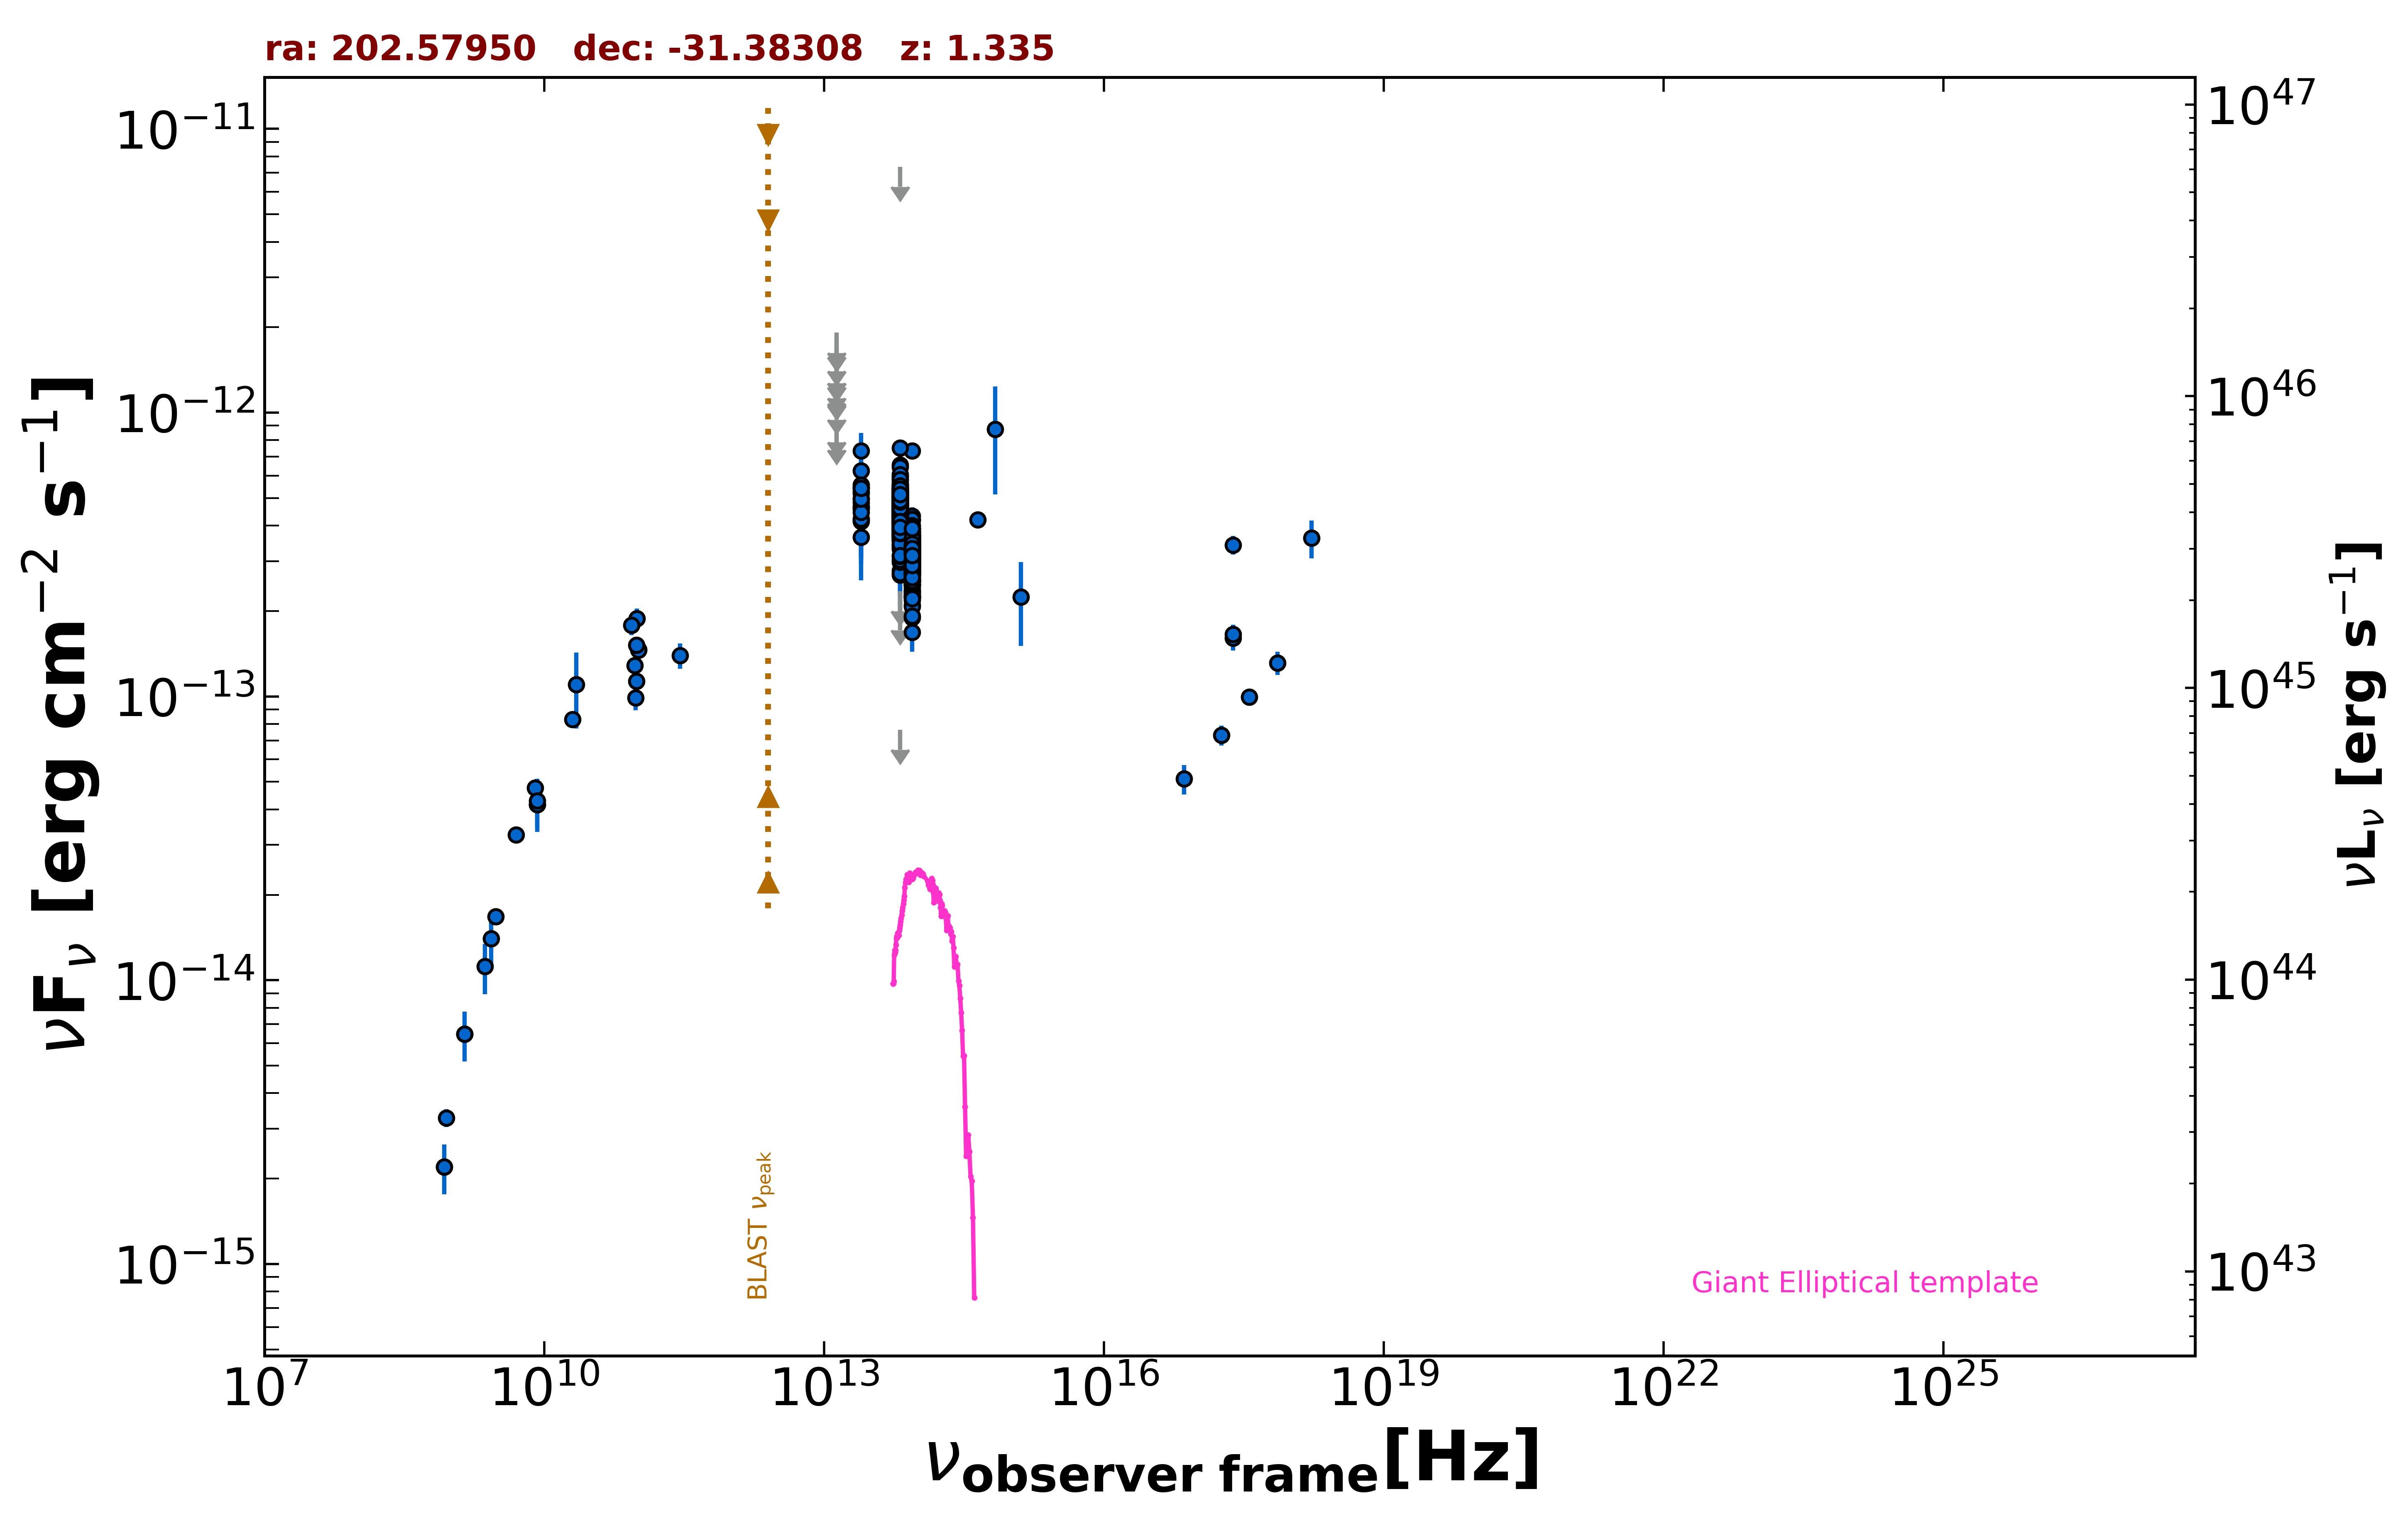

Data behind this chart, as committed beside it:
freq., flux, err_flux, MJD_start, MJD_end, flag, catalog, reference
1.400e+09, 6.455e-15, 1.935e-16, 55000, 55000, , NVSS, Condon et al. 1998  AJ  115  1693
8.870e+08, 3.276e-15, 2.340e-16, 55000, 55000, , RACS, Hale et al. 2021  PASA  38  e058
8.430e+08, 2.202e-15, 6.700e-17, 55000, 55000, , SUMSS, Manch et al. 2003  MNRAS  342  1117
3.000e+09, 1.676e-14, 5.000e-17, 55000, 55000, , VLASSQL, Gordon et al. 2021  ApJS  255  30
2.418e+17, 1.606e-13, 1.525e-14, 55000, 55000, , 4XMM-DR13, Webb et al. 2020  A&A  641  A136
7.253e+16, 5.127e-14, 6.110e-15, 55000, 55000, , 4XMM-DR13, Webb et al. 2020  A&A  641  A136
1.813e+17, 7.309e-14, 5.915e-15, 55000, 55000, , 4XMM-DR13, Webb et al. 2020  A&A  641  A136
3.627e+17, 9.950e-14, 6.605e-15, 55000, 55000, , 4XMM-DR13, Webb et al. 2020  A&A  641  A136
7.253e+17, 1.313e-13, 1.220e-14, 55000, 55000, , 4XMM-DR13, Webb et al. 2020  A&A  641  A136
1.692e+18, 3.614e-13, 5.505e-14, 55000, 55000, , 4XMM-DR13, Webb et al. 2020  A&A  641  A136
2.418e+17, 3.421e-13, 2.610e-14, 55000, 55000, , WGACAT, White et al. 2000  VizieR  IX/31/wgacat
2.418e+17, 1.653e-13, 1.355e-14, 55000, 55000, , WGACAT, White et al. 2000  VizieR  IX/31/wgacat
5.000e+09, 3.255e-14, 1.650e-15, 55000, 55000, , AT20G, Murphy et al. 2010  MNRAS  402  2403
8.000e+09, 4.768e-14, 2.400e-15, 55000, 55000, , AT20G, Murphy et al. 2010  MNRAS  402  2403
2.000e+10, 8.300e-14, 4.200e-15, 55000, 55000, , AT20G, Murphy et al. 2010  MNRAS  402  2403
8.400e+09, 4.164e-14, 0.000e+00, 55000, 55000, , CRATES, Healey et al. 2007  ApJS  171  61
2.850e+11, 1.396e-13, 1.425e-14, 57180, 57180, , ALMA, Bonato et al. 2019  MNRAS  485  1188
9.506e+10, 9.886e-14, 9.520e-15, 57180, 57180, , ALMA, Bonato et al. 2019  MNRAS  485  1188
9.746e+10, 1.131e-13, 9.750e-15, 57308, 57308, , ALMA, Bonato et al. 2019  MNRAS  485  1188
1.028e+11, 1.462e-13, 7.300e-15, 57417, 57417, , ALMA, Bonato et al. 2019  MNRAS  485  1188
1.028e+11, 1.456e-13, 7.300e-15, 57418, 57418, , ALMA, Bonato et al. 2019  MNRAS  485  1188
9.344e+10, 1.288e-13, 6.450e-15, 57496, 57496, , ALMA, Bonato et al. 2019  MNRAS  485  1188
9.736e+10, 1.516e-13, 7.600e-15, 57504, 57504, , ALMA, Bonato et al. 2019  MNRAS  485  1188
9.820e+10, 1.885e-13, 1.575e-14, 58059, 58059, , ALMA, Bonato et al. 2019  MNRAS  485  1188
8.620e+10, 1.784e-13, 1.380e-14, 58059, 58059, , ALMA, Bonato et al. 2019  MNRAS  485  1188
8.817e+13, 3.320e-13, 2.600e-15, 55000, 55000, , UNWISE, Schlafly et al. 2019  ApJS  240  30
6.517e+13, 4.649e-13, 4.150e-15, 55000, 55000, , UNWISE, Schlafly et al. 2019  ApJS  240  30
8.817e+13, 3.361e-13, 9.600e-15, 55000, 55000, , WISE, Wright et al. 2010  AJ  140  1868
6.517e+13, 4.829e-13, 1.335e-14, 55000, 55000, , WISE, Wright et al. 2010  AJ  140  1868
2.498e+13, 4.988e-13, 3.540e-14, 55000, 55000, , WISE, Wright et al. 2010  AJ  140  1868
1.363e+13, 6.760e-13, 1.240e-13, 55000, 55000, , WISE, Wright et al. 2010  AJ  140  1868
8.817e+13, 4.181e-13, 3.780e-14, 56861, 56861, , NEOWISE, Mainzer et al. 2014  ApJ  792  30
6.517e+13, 4.992e-13, 4.930e-14, 56861, 56861, , NEOWISE, Mainzer et al. 2014  ApJ  792  30
8.817e+13, 3.306e-13, 2.560e-14, 56861, 56861, , NEOWISE, Mainzer et al. 2014  ApJ  792  30
6.517e+13, 4.099e-13, 6.250e-14, 56861, 56861, , NEOWISE, Mainzer et al. 2014  ApJ  792  30
8.817e+13, 4.318e-13, 3.185e-14, 56861, 56861, , NEOWISE, Mainzer et al. 2014  ApJ  792  30
6.517e+13, 3.586e-13, 5.140e-14, 56861, 56861, , NEOWISE, Mainzer et al. 2014  ApJ  792  30
8.817e+13, 3.201e-13, 2.985e-14, 56861, 56861, , NEOWISE, Mainzer et al. 2014  ApJ  792  30
6.517e+13, 5.324e-13, 5.160e-14, 56861, 56861, , NEOWISE, Mainzer et al. 2014  ApJ  792  30
8.817e+13, 3.682e-13, 2.920e-14, 56861, 56861, , NEOWISE, Mainzer et al. 2014  ApJ  792  30
6.517e+13, 4.798e-13, 4.600e-14, 56861, 56861, , NEOWISE, Mainzer et al. 2014  ApJ  792  30
8.817e+13, 3.131e-13, 3.235e-14, 56860, 56860, , NEOWISE, Mainzer et al. 2014  ApJ  792  30
6.517e+13, 5.024e-13, 5.470e-14, 56860, 56860, , NEOWISE, Mainzer et al. 2014  ApJ  792  30
8.817e+13, 3.031e-13, 3.805e-14, 56861, 56861, , NEOWISE, Mainzer et al. 2014  ApJ  792  30
6.517e+13, 5.108e-13, 4.335e-14, 56861, 56861, , NEOWISE, Mainzer et al. 2014  ApJ  792  30
8.817e+13, 3.625e-13, 2.505e-14, 56861, 56861, , NEOWISE, Mainzer et al. 2014  ApJ  792  30
6.517e+13, 5.094e-13, 4.225e-14, 56861, 56861, , NEOWISE, Mainzer et al. 2014  ApJ  792  30
8.817e+13, 3.411e-13, 8.665e-14, 56862, 56862, , NEOWISE, Mainzer et al. 2014  ApJ  792  30
6.517e+13, 5.085e-13, 4.405e-14, 56862, 56862, , NEOWISE, Mainzer et al. 2014  ApJ  792  30
8.817e+13, 2.724e-13, 3.120e-14, 56861, 56861, , NEOWISE, Mainzer et al. 2014  ApJ  792  30
6.517e+13, 4.316e-13, 8.560e-14, 56861, 56861, , NEOWISE, Mainzer et al. 2014  ApJ  792  30
8.817e+13, 3.529e-13, 2.865e-14, 56861, 56861, , NEOWISE, Mainzer et al. 2014  ApJ  792  30
6.517e+13, 4.523e-13, 4.420e-14, 56861, 56861, , NEOWISE, Mainzer et al. 2014  ApJ  792  30
8.817e+13, 3.128e-13, 3.260e-14, 56862, 56862, , NEOWISE, Mainzer et al. 2014  ApJ  792  30
6.517e+13, 4.599e-13, 4.025e-14, 56862, 56862, , NEOWISE, Mainzer et al. 2014  ApJ  792  30
8.817e+13, 3.312e-13, 2.625e-14, 56861, 56861, , NEOWISE, Mainzer et al. 2014  ApJ  792  30
6.517e+13, 4.519e-13, 4.670e-14, 56861, 56861, , NEOWISE, Mainzer et al. 2014  ApJ  792  30
8.817e+13, 4.188e-13, 4.060e-14, 57579, 57579, , NEOWISE, Mainzer et al. 2014  ApJ  792  30
6.517e+13, 5.418e-13, 4.445e-14, 57579, 57579, , NEOWISE, Mainzer et al. 2014  ApJ  792  30
8.817e+13, 3.411e-13, 3.460e-14, 57579, 57579, , NEOWISE, Mainzer et al. 2014  ApJ  792  30
... 538 more rows
